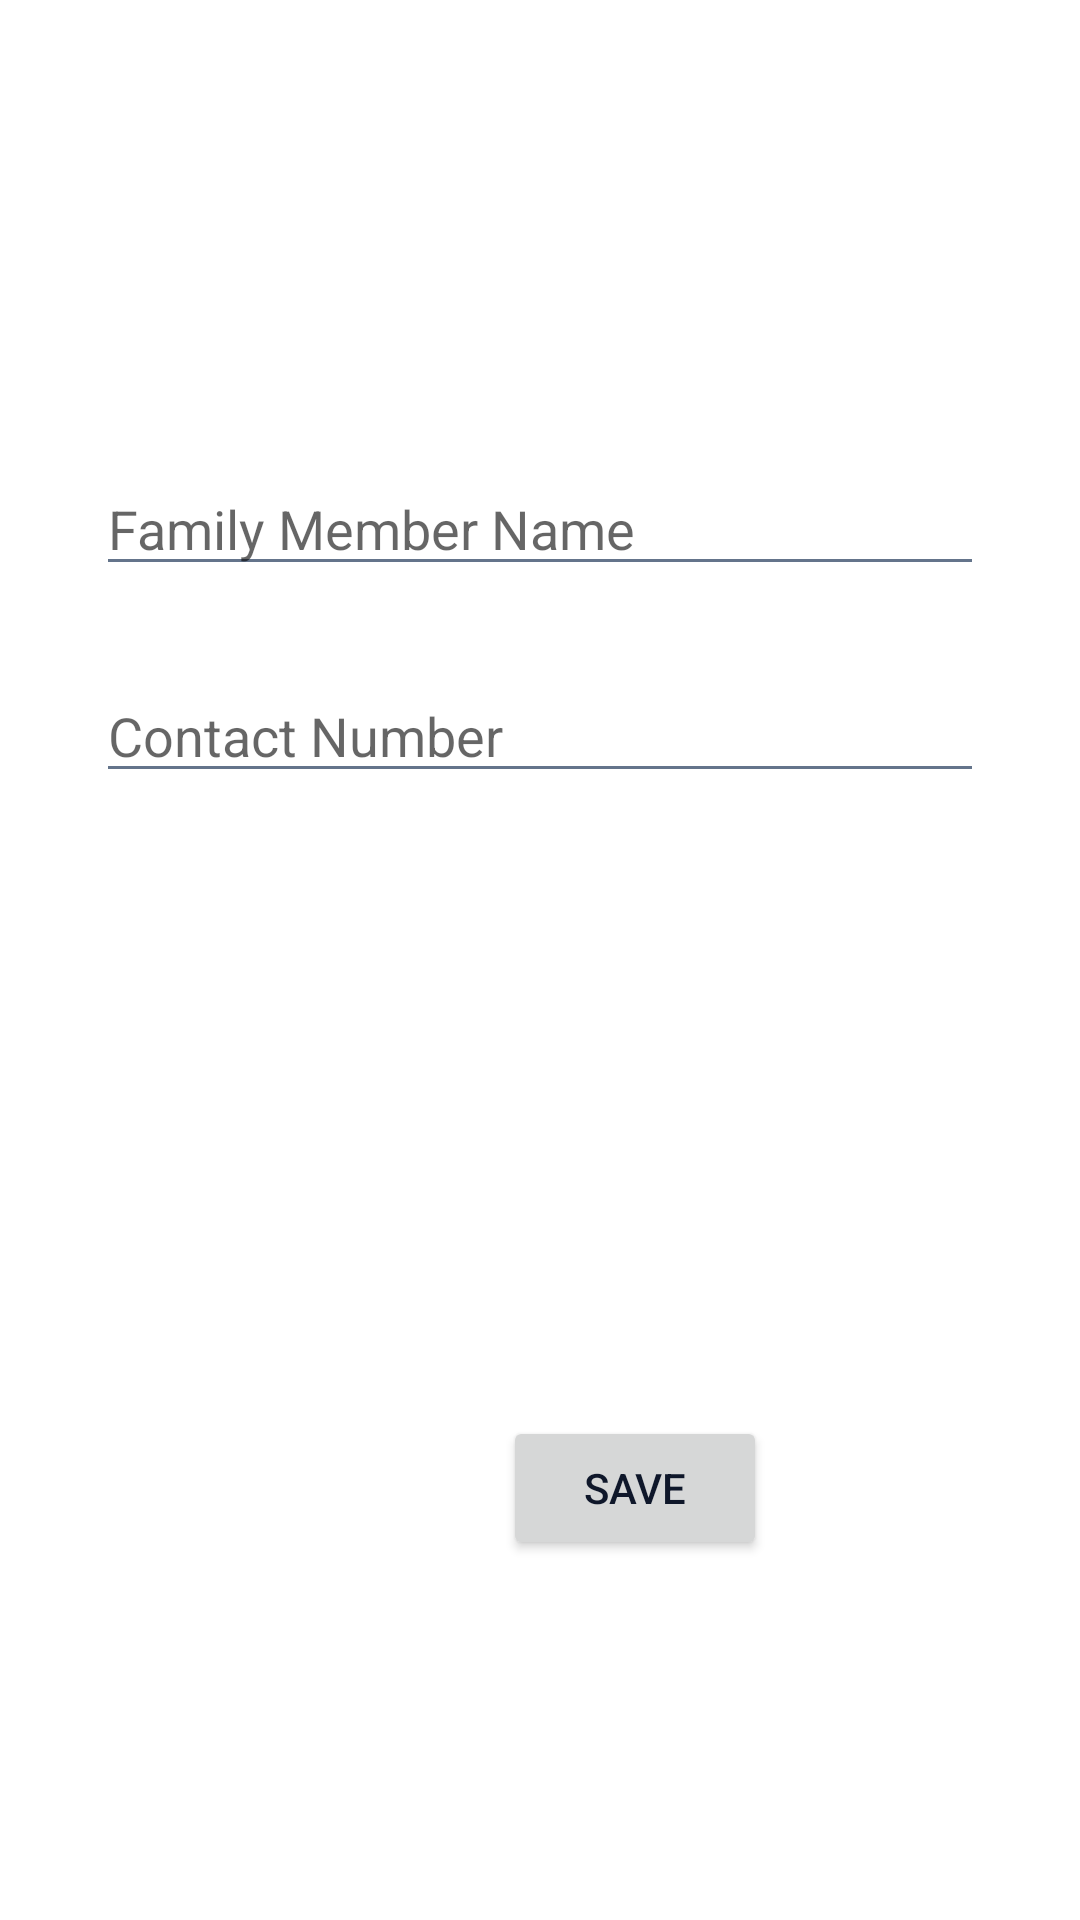

Produce the Android XML layout that renders to this screen, including the resource entries it uses.
<!-- AndroidManifest.xml: application theme Theme.MajorProj123 -->
<!-- res/layout/activity_setup.xml -->
<androidx.constraintlayout.widget.ConstraintLayout
    xmlns:android="http://schemas.android.com/apk/res/android"
    xmlns:app="http://schemas.android.com/apk/res-auto"
    android:layout_width="match_parent"
    android:layout_height="match_parent">

    <EditText
        android:id="@+id/etName"
        android:layout_width="0dp"
        android:layout_height="wrap_content"
        android:layout_margin="32dp"
        android:hint="Family Member Name"
        app:layout_constraintBottom_toBottomOf="parent"
        app:layout_constraintEnd_toEndOf="parent"
        app:layout_constraintStart_toStartOf="parent"
        app:layout_constraintTop_toTopOf="parent"
        app:layout_constraintVertical_bias="0.228" />

    <EditText
        android:id="@+id/etPhone"
        android:layout_width="0dp"
        android:layout_height="wrap_content"
        android:layout_margin="32dp"
        android:hint="Contact Number"
        android:inputType="phone"
        app:layout_constraintBottom_toBottomOf="parent"
        app:layout_constraintEnd_toEndOf="parent"
        app:layout_constraintHorizontal_bias="0.75"
        app:layout_constraintStart_toStartOf="parent"
        app:layout_constraintTop_toTopOf="parent"
        app:layout_constraintVertical_bias="0.357" />

    <Button
        android:id="@+id/btnSave"
        android:layout_width="wrap_content"
        android:layout_height="wrap_content"
        android:layout_marginTop="24dp"
        android:text="Save"
        app:layout_constraintBottom_toBottomOf="parent"
        app:layout_constraintEnd_toEndOf="parent"
        app:layout_constraintHorizontal_bias="0.616"
        app:layout_constraintStart_toStartOf="parent"
        app:layout_constraintTop_toBottomOf="@id/etPhone"
        app:layout_constraintVertical_bias="0.605" />

</androidx.constraintlayout.widget.ConstraintLayout>
<!-- resources referenced by this layout -->
<resources>
  <style name="Theme.MajorProj123" parent="Theme.MaterialComponents.DayNight.NoActionBar">
  
          
          <item name="colorPrimary">#2563EB</item>
          <item name="colorPrimaryVariant">#1E40AF</item>
          <item name="colorOnPrimary">#FFFFFF</item>
  
          
          <item name="android:colorBackground">#FFFFFF</item>
          <item name="colorSurface">#FFFFFF</item>
          <item name="android:windowBackground">#FFFFFF</item>
  
          
          <item name="android:textColorPrimary">#0F172A</item>
          <item name="android:textColorSecondary">#64748B</item>
  
          
          <item name="colorAccent">#2563EB</item>
  
      </style>
</resources>
